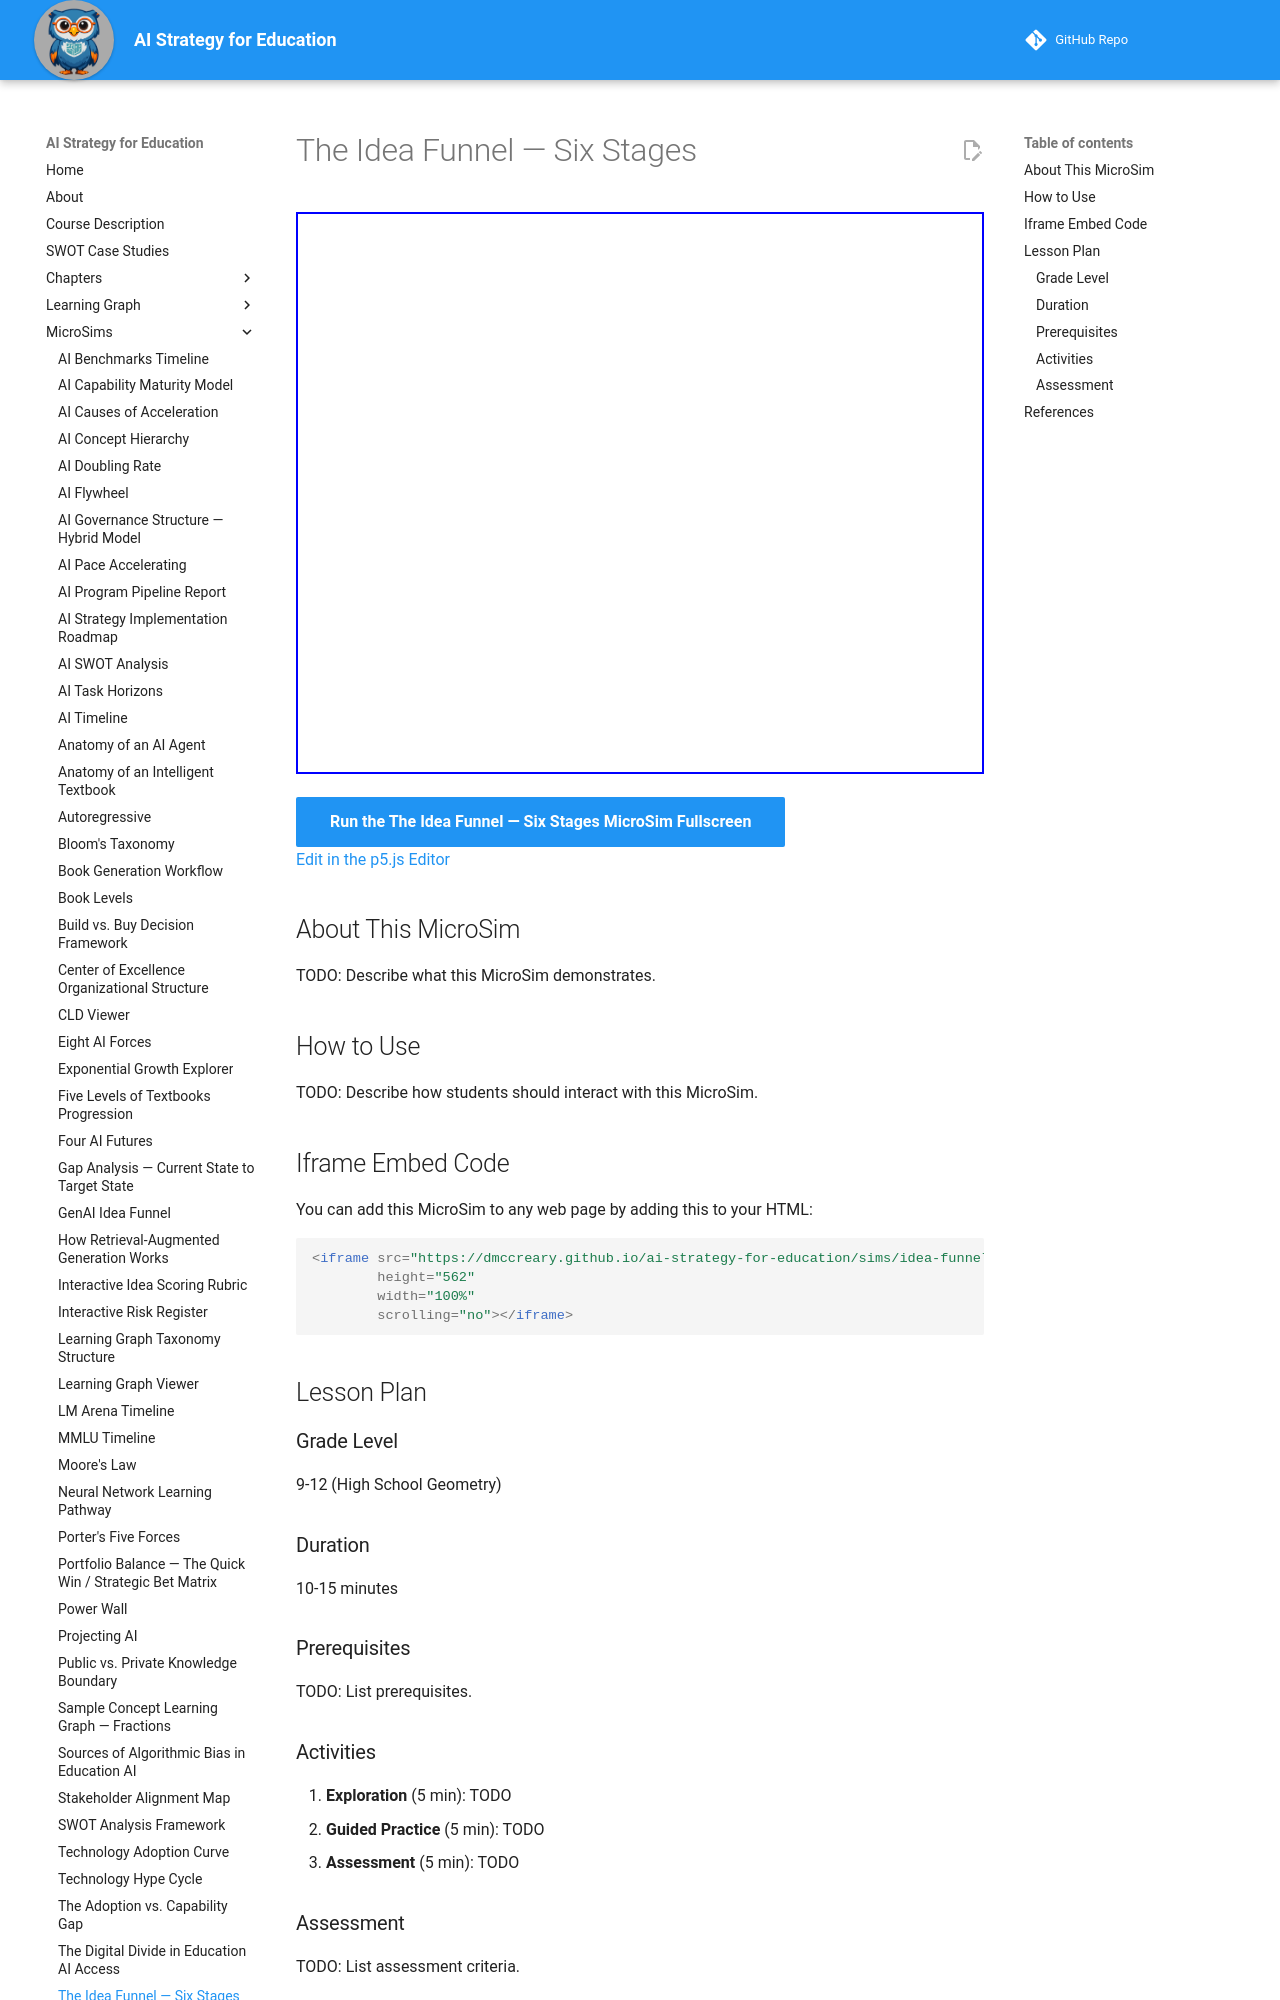

repository: dmccreary/ai-strategy-for-education · page: sims/idea-funnel-stages/index.html · generator: mkdocs

---
title: The Idea Funnel — Six Stages
description: Interactive vis-network diagram tracing an idea through the six stages of the GenAI idea funnel and what happens at each gate.
image: /sims/idea-funnel-stages/idea-funnel-stages.png
og:image: /sims/idea-funnel-stages/idea-funnel-stages.png
twitter:image: /sims/idea-funnel-stages/idea-funnel-stages.png
social:
   cards: false
quality_score: 0
---

# The Idea Funnel — Six Stages

<iframe src="main.html" height="562" width="100%" scrolling="no"></iframe>

[Run the The Idea Funnel — Six Stages MicroSim Fullscreen](./main.html){ .md-button .md-button--primary }
<br/>
[Edit in the p5.js Editor](https://editor.p5js.org/)

## About This MicroSim

TODO: Describe what this MicroSim demonstrates.

## How to Use

TODO: Describe how students should interact with this MicroSim.

## Iframe Embed Code

You can add this MicroSim to any web page by adding this to your HTML:

```html
<iframe src="https://dmccreary.github.io/ai-strategy-for-education/sims/idea-funnel-stages/main.html"
        height="562"
        width="100%"
        scrolling="no"></iframe>
```
